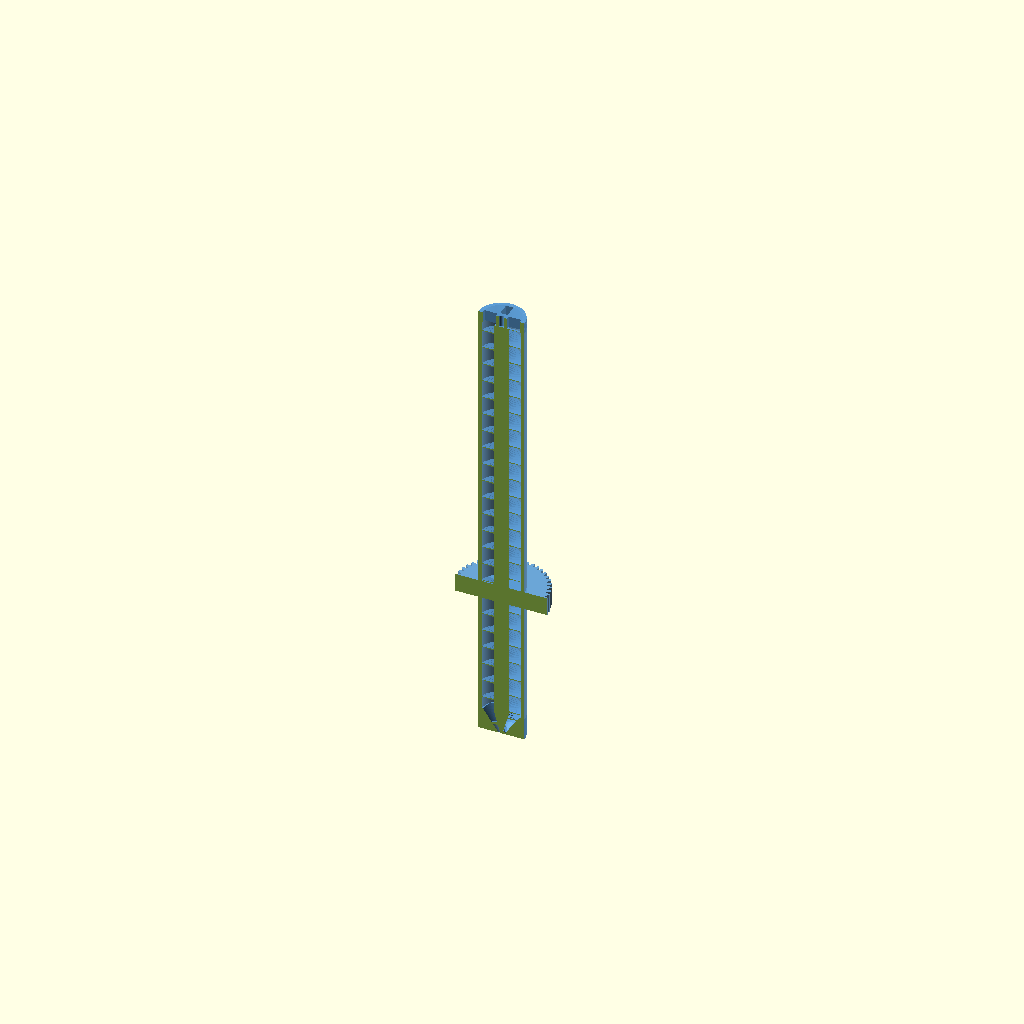
Cell 1 — every parameter at its default value.
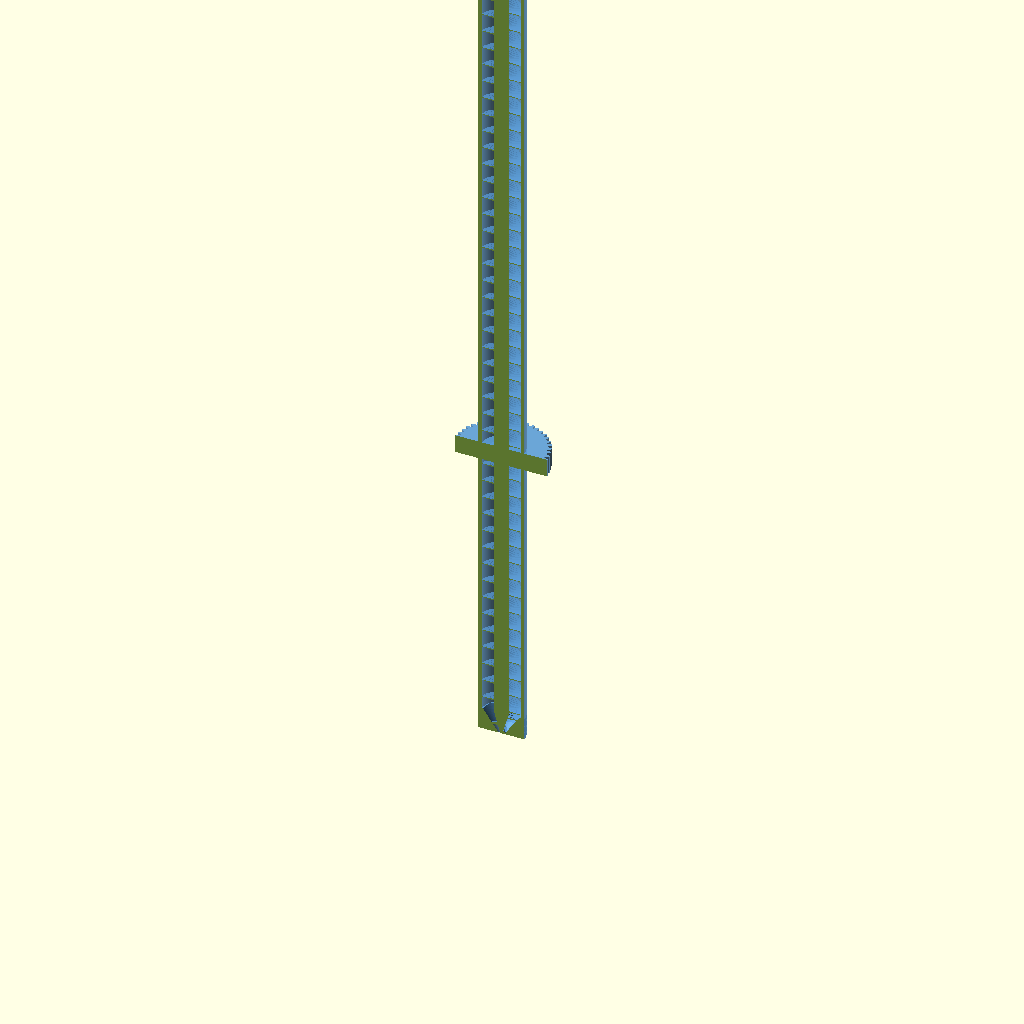
Cell 2 — total_height_full set to 500, the other parameters unchanged.
One fixed orthographic camera (rotation 55°, 0°, 25°; colour scheme Cornfield) for every cell.
OpenSCAD source file cad/auger-geared/cross-section-full.scad:
// Cross-section: cuts the auger in half along the X=0 plane so the
// helix and central shaft are clearly visible.  Used only for
// verification renders; not a printable part.
include <auger-core.scad>;
total_height_full   = 250;
gear_center_z_full  = total_height_full / 3;
difference() {
    archimedes_auger_geared(total_height_full, gear_center_z_full);
    translate([-gear_tip_r - 1, -gear_tip_r - 1, -1])
        cube([2 * gear_tip_r + 2, gear_tip_r + 1, total_height_full + 2]);
}
Customizer parameters (derived from the source; name, type, default, range or options):
total_height_full: number, default 250
